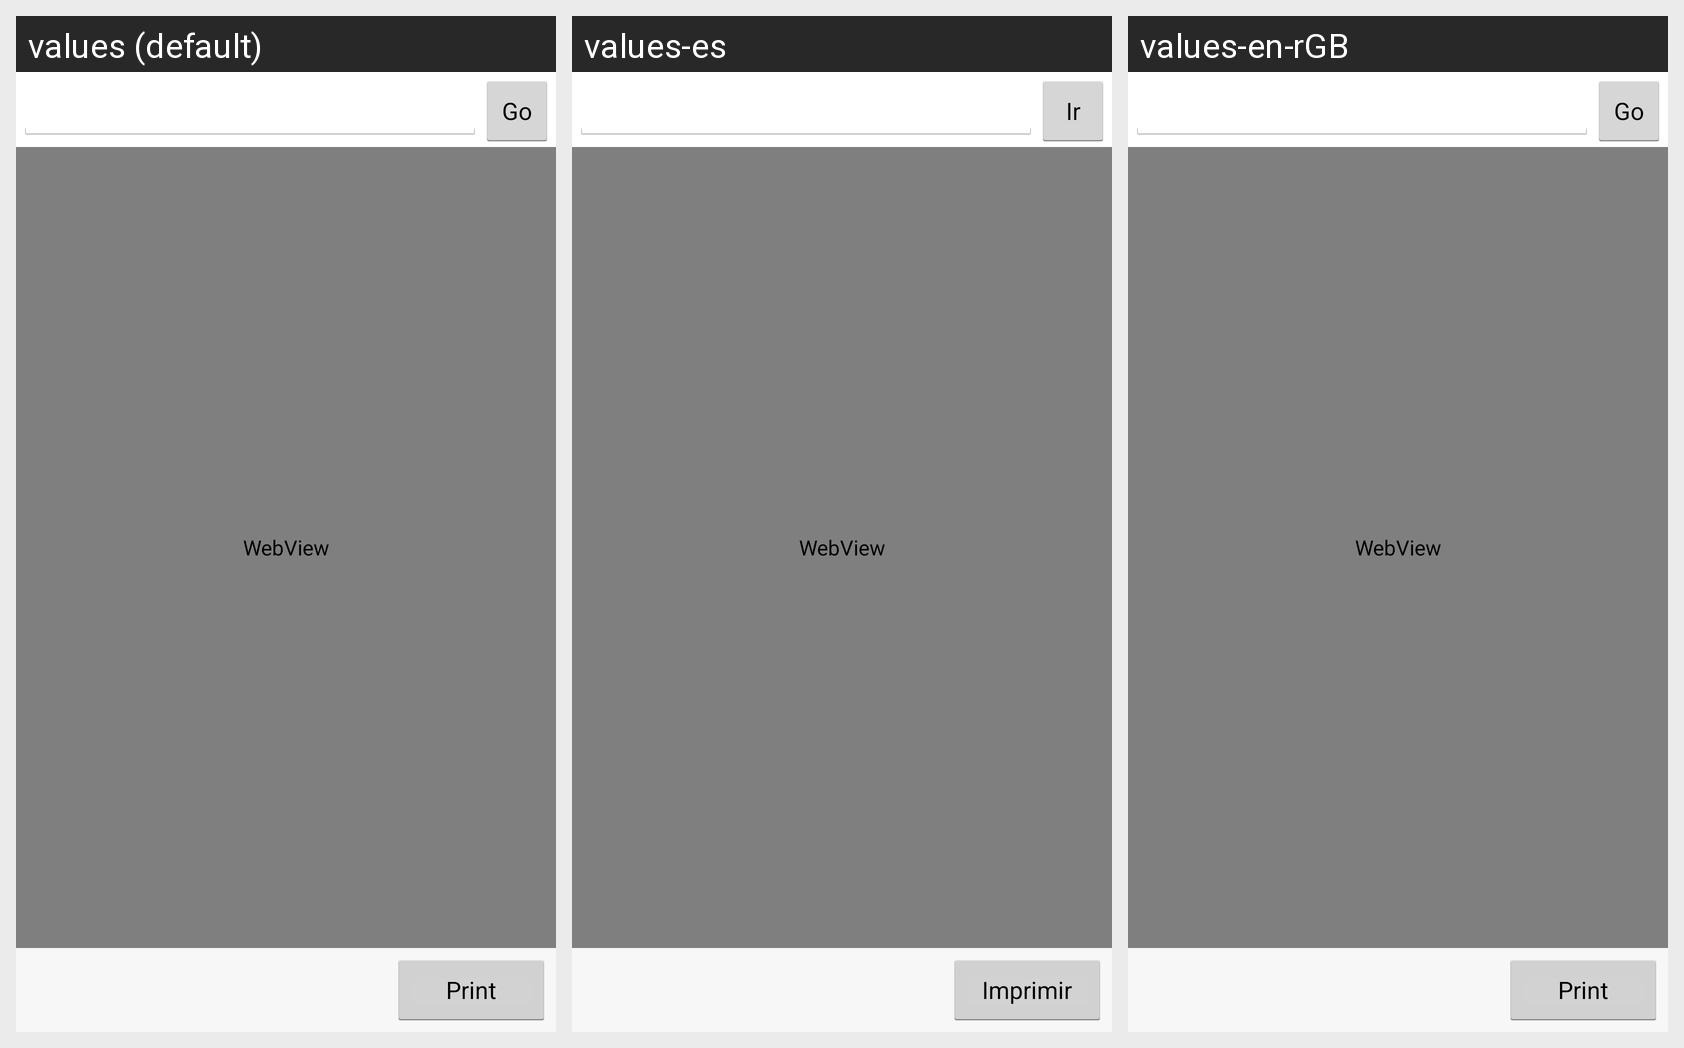

This grid shows one Android layout under several languages. Give, for every string resource on the screen, its name, the default text and each shown locale's text.
Android screen res/layout/web.xml rendered under 3 locales, left to right: values (default), values-es, values-en-rGB. Device: Nexus 5 (rendered at 1080×1920; each locale shown at half size, 540×960, under a caption strip naming it); theme AppTheme.
Strings drawn on this screen, with the default value and each locale's value (text and hints the layout hard-codes, and strings that could not be matched under every locale, appear in the picture but are not listed):

button_go
  values: Go
  values-es: Ir
  values-en-rGB: Go  [not translated; the default value is used]

button_print
  values: Print
  values-es: Imprimir
  values-en-rGB: Print  [not translated; the default value is used]
